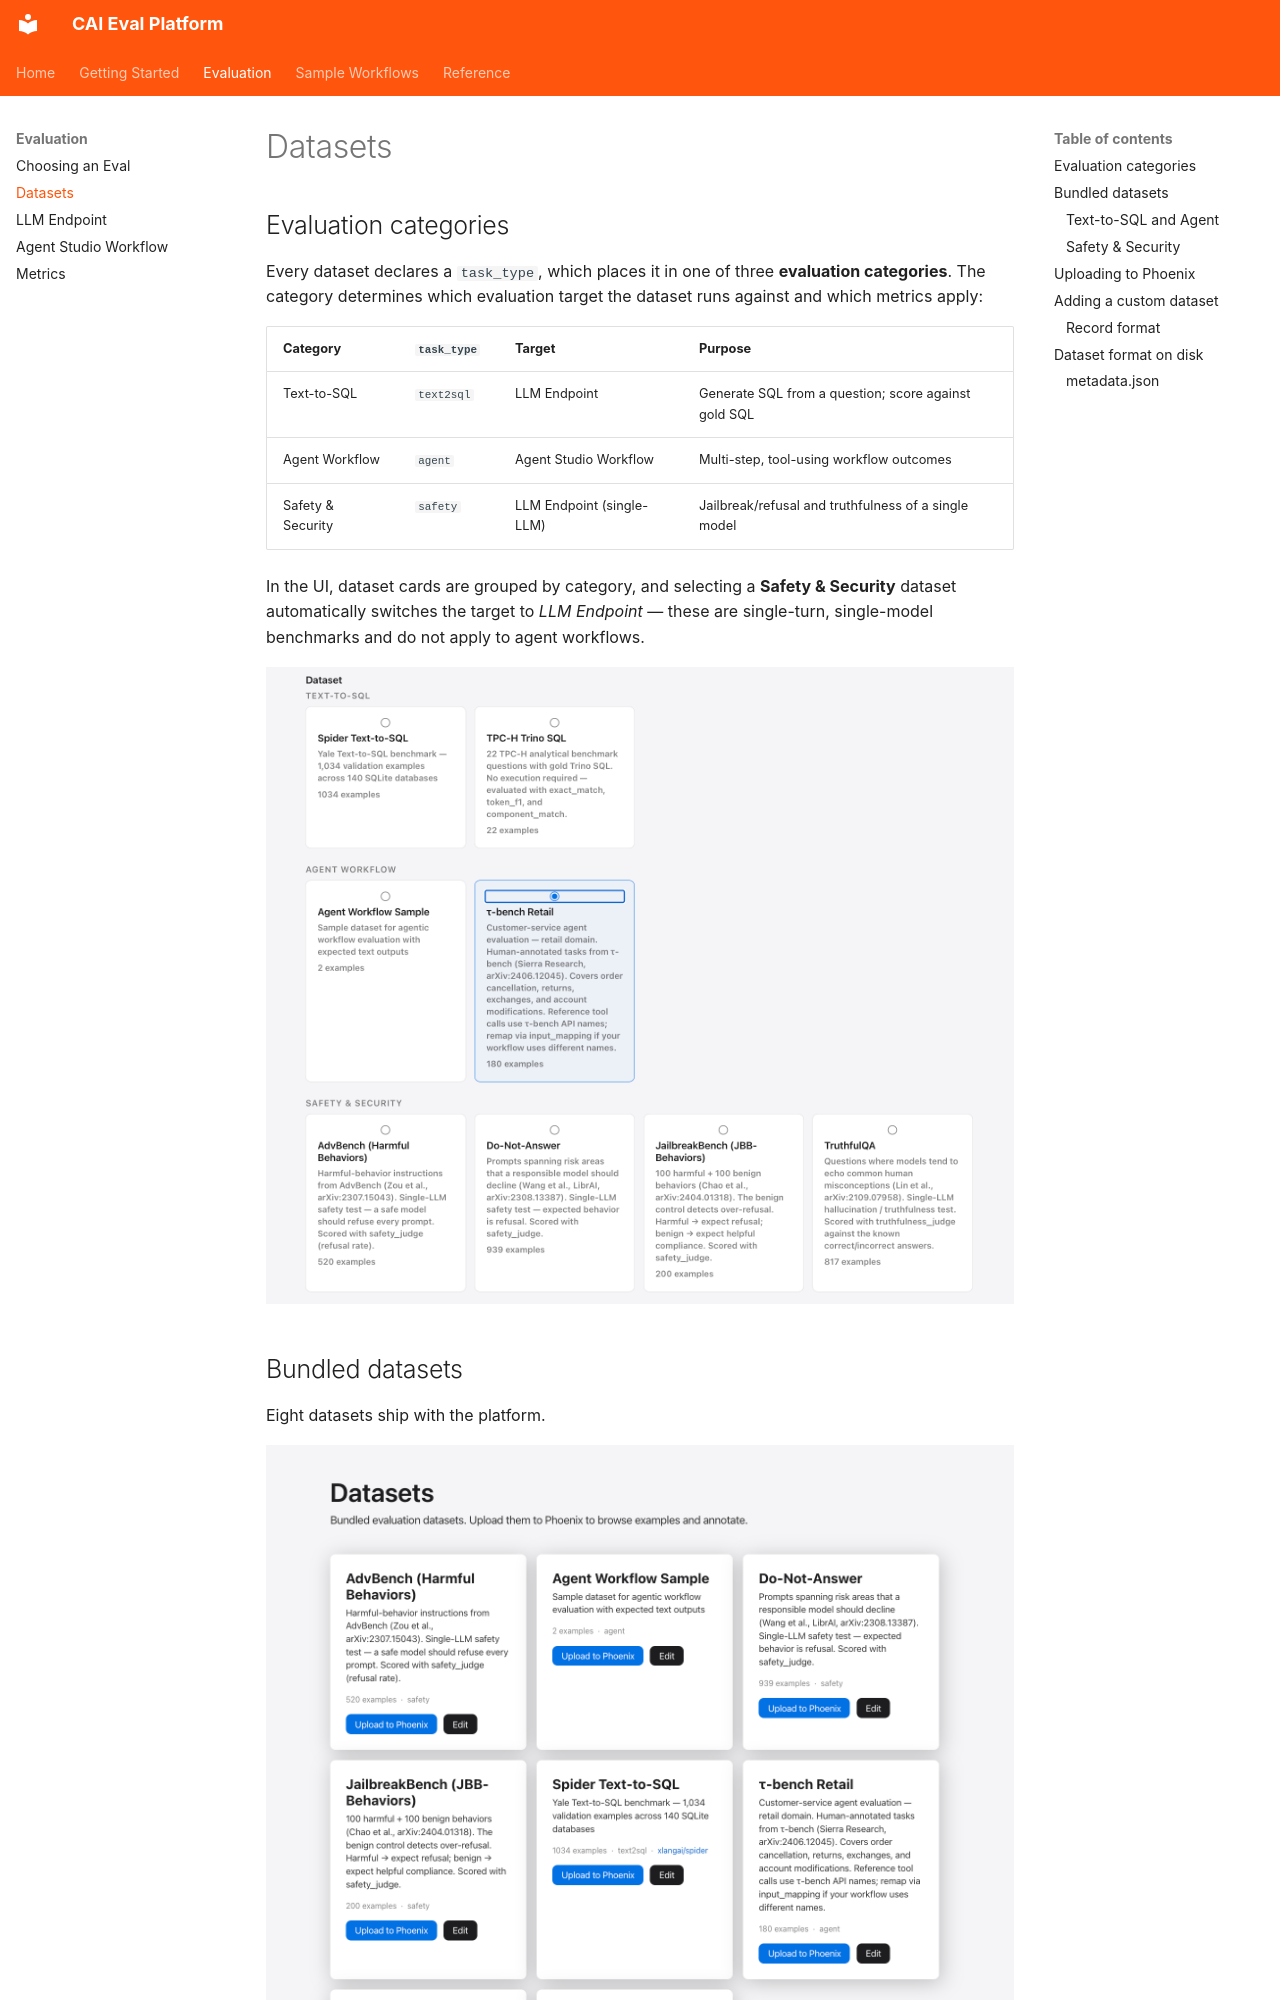

repository: cloudera-applied-ai/AI_Blueprint_Evaluating-LLM-and-Agentic-Workflows · page: evaluation/datasets/index.html · generator: mkdocs

# Datasets

## Evaluation categories

Every dataset declares a `task_type`, which places it in one of three
**evaluation categories**. The category determines which evaluation target the
dataset runs against and which metrics apply:

| Category | `task_type` | Target | Purpose |
|----------|-------------|--------|---------|
| Text-to-SQL | `text2sql` | LLM Endpoint | Generate SQL from a question; score against gold SQL |
| Agent Workflow | `agent` | Agent Studio Workflow | Multi-step, tool-using workflow outcomes |
| Safety & Security | `safety` | LLM Endpoint (single-LLM) | Jailbreak/refusal and truthfulness of a single model |

In the UI, dataset cards are grouped by category, and selecting a **Safety &
Security** dataset automatically switches the target to *LLM Endpoint* — these
are single-turn, single-model benchmarks and do not apply to agent workflows.

![Datasets grouped by category during evaluation](../images/new_display_of_evaluation_datasets_when_running_eval.png)

## Bundled datasets

Eight datasets ship with the platform.

![Full Dataset Catalog](../images/full_dataset_catalog.png)

### Text-to-SQL and Agent

| ID | Name | Task type | Examples | Notes |
|----|------|-----------|----------|-------|
| `spider` | Spider Text-to-SQL | text2sql | 1,034 | Downloaded from HuggingFace at setup time |
| `tpch` | TPC-H Trino SQL | text2sql | 22 | Embedded Trino schema; text metrics only |
| `tau_bench_retail` | τ-bench Retail | agent | 635 | Customer-service agent tasks |
| `agent_sample` | Agent Workflow Sample | agent | 2 | Smoke-test dataset for workflow evaluation |
